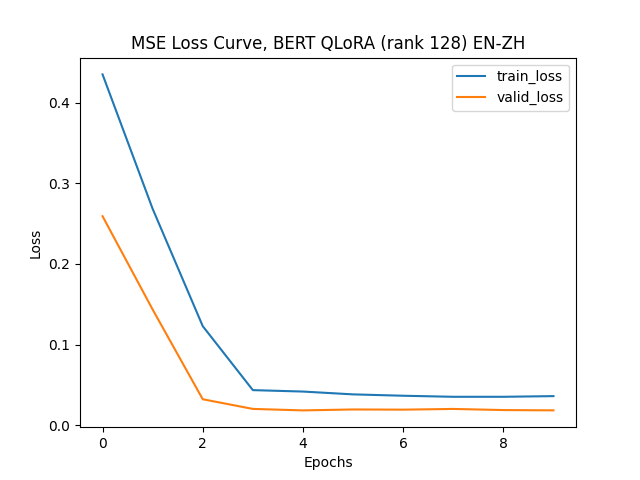

Values plotted in this chart, from the file beside it:
epoch, train_loss, valid_loss
1, 0.4349, 0.2591
2, 0.2683, 0.1434
3, 0.1228, 0.03225
4, 0.04355, 0.02027
5, 0.04178, 0.01843
6, 0.03829, 0.01958
7, 0.0366, 0.01935
8, 0.03529, 0.02025
9, 0.03529, 0.01884
10, 0.03613, 0.01849
